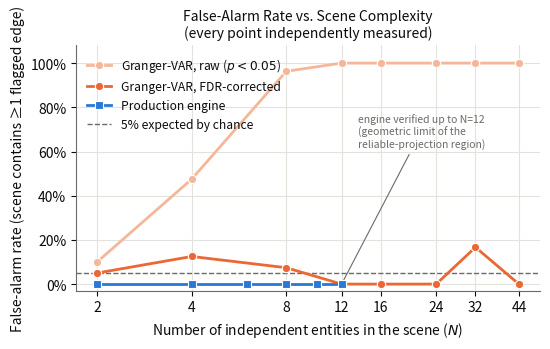

The matplotlib source for this figure: (Note: this script raises an exception after producing the figure.)
"""
Line graph: false-positive / false-alarm rate vs. number of independent
entities N. Every point below is a real measured value from
scratchpad/sweep_fpr_vs_n.py (see its two completed background runs).
"""

import matplotlib
matplotlib.use("Agg")
import matplotlib.pyplot as plt
import matplotlib.ticker as mticker

BLUE = "#2a78d6"
ORANGE = "#eb6834"
ORANGE_LIGHT = "#f5b79a"
INK = "#0b0b0b"
MUTED = "#6b6a66"
GRID = "#e3e2dc"

plt.rcParams.update({
    "font.size": 10,
    "axes.edgecolor": MUTED,
    "axes.labelcolor": INK,
    "text.color": INK,
    "xtick.color": INK,
    "ytick.color": INK,
    "axes.spines.top": False,
    "axes.spines.right": False,
    "axes.grid": True,
    "grid.color": GRID,
    "grid.linewidth": 0.8,
    "axes.axisbelow": True,
})

# Granger-VAR: scene-level (>=1 flagged pair in an N-entity independent scene)
granger_n = [2, 4, 8, 12, 16, 24, 32, 44]
granger_scene_raw = [0.100, 0.475, 0.963, 1.000, 1.000, 1.000, 1.000, 1.000]
granger_scene_corrected = [0.050, 0.125, 0.0741, 0.000, 0.000, 0.000, 0.1667, 0.000]

# Production engine: geometry-verified independent scenes (no interaction possible
# beyond N=12 within the projection's reliable region -- see script docstring)
engine_n = [2, 4, 6, 8, 10, 12]
engine_false_alarm = [0.0, 0.0, 0.0, 0.0, 0.0, 0.0]

fig, ax = plt.subplots(figsize=(5.6, 3.6))

ax.plot(granger_n, granger_scene_raw, color=ORANGE_LIGHT, linewidth=2,
        marker="o", markersize=6, markeredgecolor="white", markeredgewidth=0.8,
        label="Granger-VAR, raw ($p<0.05$)", zorder=3)
ax.plot(granger_n, granger_scene_corrected, color=ORANGE, linewidth=2,
        marker="o", markersize=6, markeredgecolor="white", markeredgewidth=0.8,
        label="Granger-VAR, FDR-corrected", zorder=3)
ax.plot(engine_n, engine_false_alarm, color=BLUE, linewidth=2,
        marker="s", markersize=6, markeredgecolor="white", markeredgewidth=0.8,
        label="Production engine", zorder=4)

ax.axhline(0.05, color=MUTED, linewidth=1, linestyle="--", zorder=1,
           label="5% expected by chance")

ax.annotate("engine verified up to N=12\n(geometric limit of the\nreliable-projection region)",
            xy=(12, 0.0), xytext=(13.5, 0.62),
            fontsize=7.5, color=MUTED, ha="left",
            arrowprops=dict(arrowstyle="-", color=MUTED, linewidth=0.8))

ax.set_xscale("log")
ax.set_xticks(granger_n)
ax.xaxis.set_major_formatter(mticker.ScalarFormatter())
ax.xaxis.set_minor_locator(mticker.NullLocator())
ax.xaxis.set_minor_formatter(mticker.NullFormatter())
ax.set_xlabel("Number of independent entities in the scene ($N$)")
ax.set_ylabel("False-alarm rate (scene contains ≥1 flagged edge)")
ax.set_ylim(-0.03, 1.08)
ax.yaxis.set_major_formatter(mticker.PercentFormatter(1.0))

ax.legend(loc="upper left", frameon=False, fontsize=8.7)
ax.set_title("False-Alarm Rate vs. Scene Complexity\n(every point independently measured)", fontsize=10)

fig.tight_layout()
fig.savefig("/Users/preetika/Downloads/chart_module3_fpr_vs_n.png", dpi=300, bbox_inches="tight")
fig.savefig("/Users/preetika/Capstone/chart_module3_fpr_vs_n.png", dpi=300, bbox_inches="tight")
plt.close(fig)
print("wrote chart_module3_fpr_vs_n.png to Downloads and Capstone")
